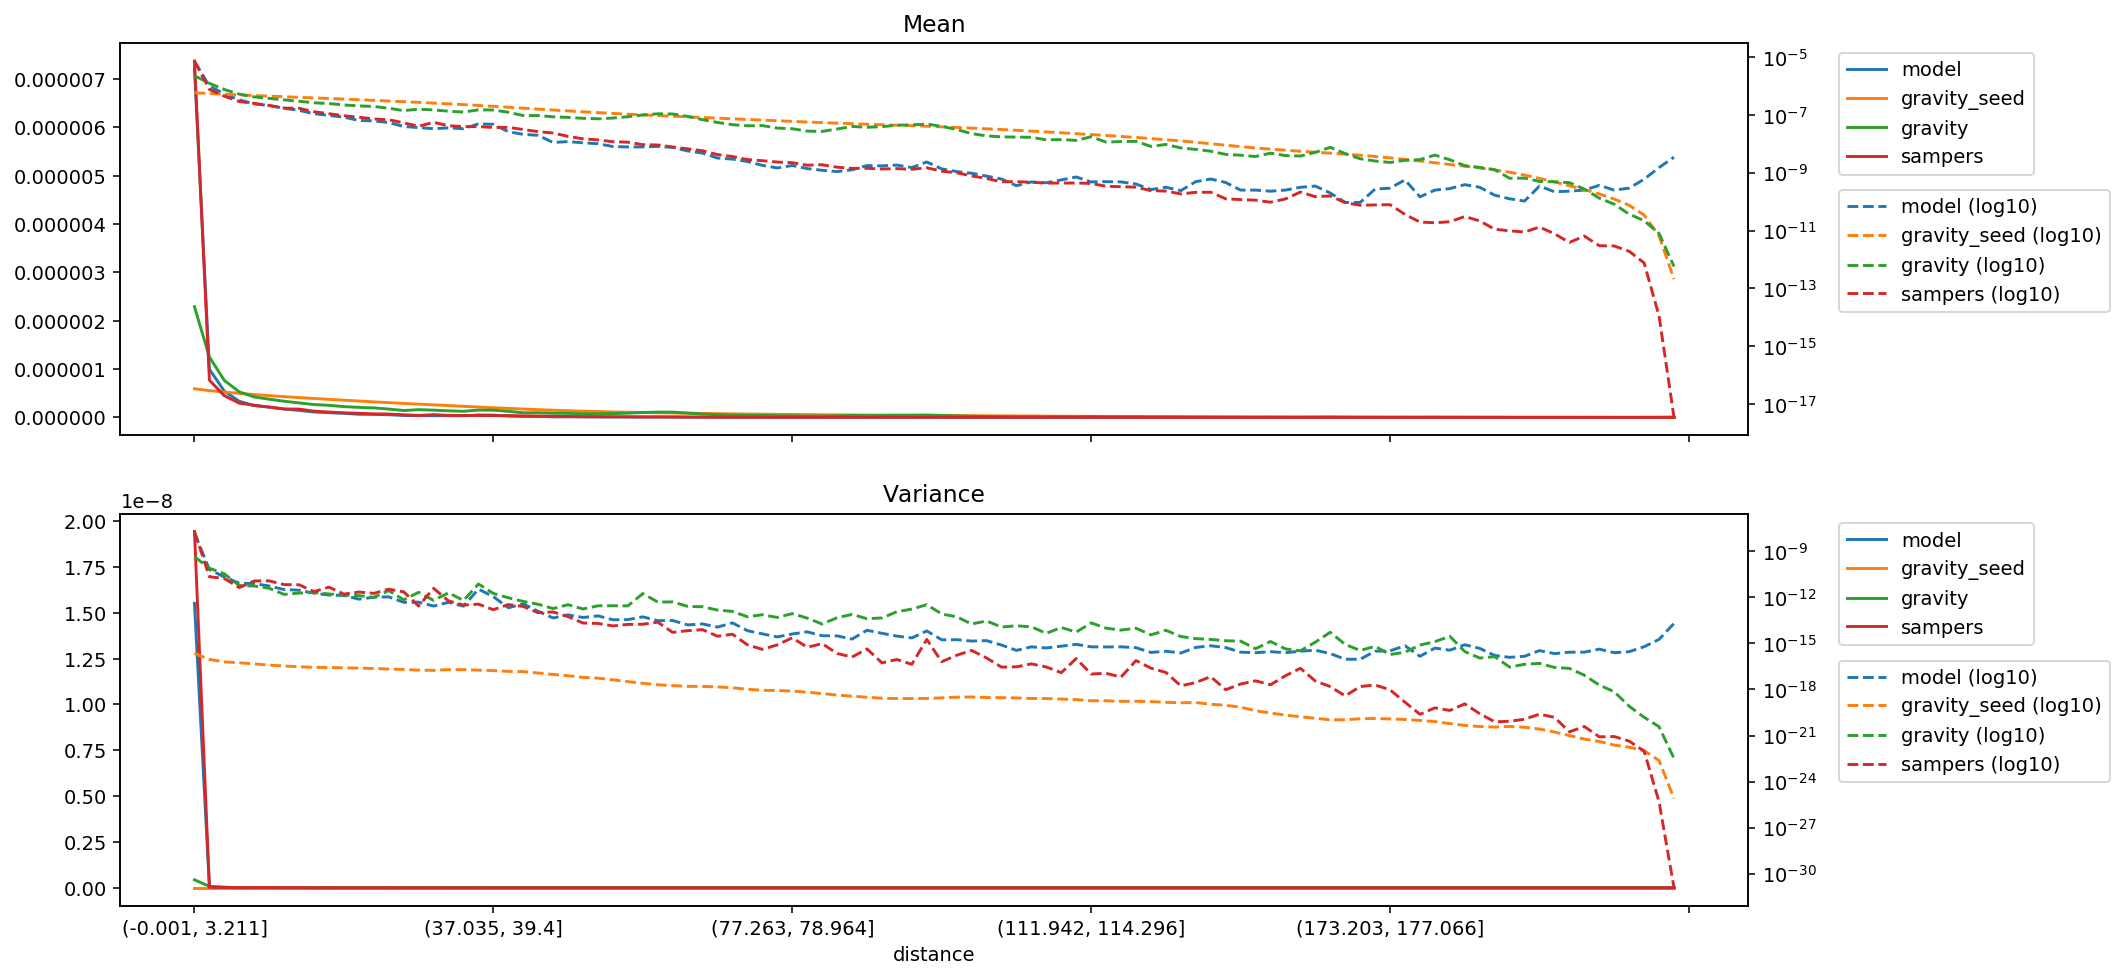

The file beside this chart, header and first rows:
distance, model_mean, gravity_seed_mean, gravity_mean, sampers_mean, model_variance, gravity_seed_variance, gravity_variance, sampers_variance, model_sum, gravity_seed_sum, gravity_sum, sampers_sum
(-0.001, 3.211], 7.226704113392654e-06, 5.927265638233507e-07, 2.2880480952098385e-06, 7.370865429347212e-06, 1.5512887011531598e-08, 2.259007898559447e-16, 4.3728006662814575e-10, 1.943457156399613e-08, 0.667, 0.05471, 0.2112, 0.6803
(3.211, 5.192], 9.95055787911978e-07, 5.532856018996931e-07, 1.248542628396417e-06, 7.699187099029142e-07, 6.384373473403259e-11, 9.021649072086167e-17, 7.840117946217476e-11, 2.181540532333051e-11, 0.09184, 0.05106, 0.1152, 0.07106
(5.192, 6.939], 5.41778158238983e-07, 5.235325601658782e-07, 7.640035084737733e-07, 4.4833598227096996e-07, 2.0931244394697643e-11, 6.232139661470662e-17, 3.3829362283016164e-11, 1.6811109713676193e-11, 0.05, 0.04832, 0.07051, 0.04138
(6.939, 8.647], 3.3268431463322157e-07, 4.971497189891412e-07, 5.275376667391152e-07, 2.93886407488125e-07, 8.281213982292684e-12, 5.433544100069225e-17, 5.82635073351876e-12, 4.2951250827936045e-12, 0.0307, 0.04588, 0.04869, 0.02712
(8.647, 10.313], 2.4349254081284354e-07, 4.7258761456091e-07, 4.225096423103114e-07, 2.5142780056727023e-07, 7.792477446518489e-12, 4.6386740614569843e-17, 5.447894516691797e-12, 1.1582596055379163e-11, 0.02247, 0.04362, 0.039, 0.02321
(10.313, 11.904], 2.121648731565248e-07, 4.500275033360697e-07, 3.7594500494612364e-07, 2.1358610898764178e-07, 5.4626125427921216e-12, 3.850532146422142e-17, 3.865936649858798e-12, 1.173758614631261e-11, 0.01958, 0.04153, 0.0347, 0.01971
(11.904, 13.467], 1.716716072242931e-07, 4.29296874694934e-07, 3.344431470078806e-07, 1.739964271776862e-07, 3.190401884593675e-12, 3.3694527304316683e-17, 1.5405003408046135e-12, 6.686930348638243e-12, 0.01584, 0.03962, 0.03087, 0.01606
(13.467, 15.011], 1.4487661055972802e-07, 4.0977192997904717e-07, 2.9919247140259903e-07, 1.7119865109765435e-07, 2.8944853248653354e-12, 2.985787315033324e-17, 1.889390532540546e-12, 6.5413784134823485e-12, 0.01337, 0.03782, 0.02761, 0.0158
(15.011, 16.559], 1.1139077975363704e-07, 3.9122661033184625e-07, 2.6528985108271955e-07, 1.2950109927430747e-07, 1.8455096897915267e-12, 2.7521814726853132e-17, 2.0794956758744007e-12, 2.351541257401214e-12, 0.01028, 0.03611, 0.02448, 0.01195
(16.559, 18.16], 9.664563293737358e-08, 3.731328005783013e-07, 2.4936061287324735e-07, 1.1101693456284513e-07, 1.4063653387771904e-12, 2.6923590872220197e-17, 1.6388070421846993e-12, 4.567382612172995e-12, 0.00892, 0.03444, 0.02301, 0.01025
(18.16, 19.809], 8.435305566753394e-08, 3.5541290189734995e-07, 2.2294184562307845e-07, 9.452914495084786e-08, 1.3166116780325673e-12, 2.565065480031009e-17, 1.3859797462545728e-12, 1.6091048029221236e-12, 0.007785, 0.0328, 0.02058, 0.008724
(19.809, 21.501], 6.472379462141696e-08, 3.3805824388621826e-07, 2.074361870423981e-07, 8.380726233678593e-08, 7.578196884254923e-13, 2.4568664424218922e-17, 1.2917515407168504e-12, 2.1987455757773446e-12, 0.005974, 0.0312, 0.01915, 0.007735
(21.501, 23.229], 6.263422812295935e-08, 3.211417851573151e-07, 1.9719000477701016e-07, 7.321333613734111e-08, 1.0050338104197332e-12, 2.3167224509753478e-17, 9.916792396246678e-13, 1.8106132646274065e-12, 0.005781, 0.02964, 0.0182, 0.006757
(23.229, 24.979], 5.4918527386557344e-08, 3.0481328875490504e-07, 1.7155956842034672e-07, 6.877738343306384e-08, 1.0628337695853563e-12, 2.129622750251594e-17, 2.7433653714933613e-12, 3.3608753557607054e-12, 0.005069, 0.02813, 0.01583, 0.006348
(24.979, 26.776], 4.01450048491554e-08, 2.890045037836166e-07, 1.421617673777154e-07, 5.3661718914482886e-08, 4.718287042062245e-13, 2.017815862909888e-17, 6.855574207261032e-13, 2.268201768954608e-12, 0.003705, 0.02667, 0.01312, 0.004953
(26.776, 28.569], 3.6683500750700366e-08, 2.7387968711571777e-07, 1.5942108934863425e-07, 4.065177677643253e-08, 4.831345322151734e-13, 1.8094080680882106e-17, 2.1058239520542322e-12, 2.697985476260605e-13, 0.003386, 0.02528, 0.01471, 0.003752
(28.569, 30.431], 3.366523803070603e-08, 2.593607723074679e-07, 1.500403094961602e-07, 5.5981456442106964e-08, 2.684905961981291e-13, 1.7471134359867318e-17, 6.287788796176264e-13, 3.844206297738422e-12, 0.003107, 0.02394, 0.01385, 0.005167
(30.431, 32.517], 3.595531848608634e-08, 2.4447376282644794e-07, 1.3557880548638774e-07, 4.244577725049887e-08, 4.721989402508138e-13, 1.9539964340080958e-17, 1.972987036500529e-12, 5.80363983485233e-13, 0.003318, 0.02256, 0.01251, 0.003917
(32.517, 34.741], 3.359063656253113e-08, 2.291028876800724e-07, 1.261237797598965e-07, 3.988252299505033e-08, 2.648612847366308e-13, 1.948321406888896e-17, 6.198400445723732e-13, 3.1209395146657436e-13, 0.0031, 0.02115, 0.01164, 0.003681
(34.741, 37.035], 4.919979300913841e-08, 2.140974591501804e-07, 1.5105920119747172e-07, 3.9685666529743426e-08, 3.408409780146073e-12, 1.8104839478726995e-17, 7.309119826206078e-12, 3.5767645787114316e-13, 0.004541, 0.01976, 0.01394, 0.003663
(37.035, 39.4], 4.7785641944525675e-08, 1.99640919205186e-07, 1.491818186183875e-07, 3.712964551168325e-08, 1.101129165371792e-12, 1.6792819381481073e-17, 1.7865135867806122e-12, 1.557450488460959e-13, 0.00441, 0.01843, 0.01377, 0.003427
(39.4, 41.811], 2.6478395679950296e-08, 1.8581212221112533e-07, 1.2462896994499116e-07, 3.751822467007241e-08, 2.0900526673094185e-13, 1.5018739216720976e-17, 9.311406557796977e-13, 3.3755866508504146e-13, 0.002444, 0.01715, 0.0115, 0.003463
(41.811, 44.358], 2.1454993390728954e-08, 1.7255793062483613e-07, 9.571562936612524e-08, 3.1446796631144695e-08, 3.708765229854924e-13, 1.4587994327175123e-17, 5.405152859984547e-13, 2.529972893268271e-13, 0.00198, 0.01593, 0.008834, 0.002902
(44.358, 46.832], 1.983989844095461e-08, 1.5986908797605633e-07, 9.600309152369862e-08, 2.663468427978939e-08, 1.2143305689489042e-13, 1.1731957585254073e-17, 3.4860007543757566e-13, 9.920394938322542e-14, 0.001831, 0.01476, 0.008861, 0.002458
(46.832, 49.227], 1.116546139074827e-08, 1.487043943172955e-07, 8.653234585744395e-08, 2.383738503457283e-08, 4.512446026808597e-14, 9.502766487738664e-18, 1.8471063156250568e-13, 1.1073561199735688e-13, 0.001031, 0.01372, 0.007986, 0.0022
(49.227, 51.555], 1.209415761228499e-08, 1.3847743054794085e-07, 8.271115104971722e-08, 1.8223485667790578e-08, 7.158213121782097e-14, 7.790603305989701e-18, 3.3054802040397844e-13, 5.50362010700713e-14, 0.001116, 0.01278, 0.007634, 0.001682
(51.555, 53.764], 1.0922733969210264e-08, 1.2942447066032234e-07, 7.671145816076608e-08, 1.5023046575650857e-08, 4.832665934812741e-14, 6.112970061301155e-18, 1.7275627062948817e-13, 2.1113471151598358e-14, 0.001008, 0.01195, 0.00708, 0.001387
(53.764, 55.987], 1.0173224519723536e-08, 1.2106443889929044e-07, 7.408706480041086e-08, 1.3807523071044682e-08, 6.196109350765582e-14, 5.4563534062327296e-18, 2.7865719489029103e-13, 1.9754952059062265e-14, 0.0009389, 0.01117, 0.006838, 0.001274
(55.987, 58.084], 8.126091938446283e-09, 1.1344417782054857e-07, 7.851098342700843e-08, 1.1909704998830526e-08, 3.426656276820807e-14, 4.239392723959082e-18, 2.8219076438767313e-13, 1.367660150647988e-14, 0.00075, 0.01047, 0.007246, 0.001099
(58.084, 60.03], 7.841151052292971e-09, 1.0679242206954605e-07, 8.710074520023211e-08, 1.1493692889081694e-08, 3.537098914366956e-14, 3.235914014642382e-18, 2.762336313496546e-13, 1.721481046705117e-14, 0.0007237, 0.009856, 0.008039, 0.001061
(60.03, 61.847], 7.893917883062102e-09, 1.0091654138467163e-07, 1.0044545190461386e-07, 9.423369089552412e-09, 5.320460661186207e-14, 2.533447174816807e-18, 1.7463061527828966e-12, 1.7590697324888437e-14, 0.0007286, 0.009314, 0.009271, 0.0008697
(61.847, 63.57], 8.210518867676896e-09, 9.571324360269671e-08, 1.1008630775954204e-07, 9.198815872502157e-09, 3.021517058109589e-14, 2.0246810822939786e-18, 4.922559235971068e-13, 2.4066404882742124e-14, 0.0007578, 0.008834, 0.01016, 0.000849
(63.57, 65.258], 7.566599564981096e-09, 9.094854967463993e-08, 1.0846708517191017e-07, 7.835571055592372e-09, 3.0954482518021295e-14, 1.7792663163051844e-18, 5.014639060364189e-13, 5.203096697811021e-15, 0.0006984, 0.008394, 0.01001, 0.0007232
(65.258, 66.947], 5.730477821527704e-09, 8.646420826150722e-08, 8.934513823117274e-08, 6.7578913014164865e-09, 1.5930790883121905e-14, 1.5923591786827583e-18, 2.5630879268856077e-13, 6.716634704556194e-15, 0.0005289, 0.00798, 0.008246, 0.0006237
(66.947, 68.708], 4.8123349661448115e-09, 8.211567121252114e-08, 6.883767617763647e-08, 5.810265628647267e-09, 1.843832140566849e-14, 1.5762226124305102e-18, 2.417668181310251e-13, 7.798050675464267e-15, 0.0004441, 0.007579, 0.006353, 0.0005363
(68.708, 70.5], 3.2504367753785137e-09, 7.784102130813529e-08, 5.527882204118809e-08, 4.282315639744179e-09, 1.1502161635017932e-14, 1.4626872625839648e-18, 1.472577916231821e-13, 2.9110615267439906e-15, 0.0003, 0.007184, 0.005102, 0.0003952
(70.5, 72.284], 2.9866026215328555e-09, 7.37517826523094e-08, 4.629774344146685e-08, 3.6694737034329047e-09, 2.1608281061338213e-14, 1.2982885420368508e-18, 1.2066299973429241e-13, 3.943187423682089e-15, 0.0002756, 0.006807, 0.004273, 0.0003387
(72.284, 73.955], 2.469434167650734e-09, 7.003212424192442e-08, 4.231232024278592e-08, 2.882272044186371e-09, 6.716366434399152e-15, 1.027535383749691e-18, 5.380091633269007e-14, 8.044125270248611e-16, 0.0002279, 0.006464, 0.003905, 0.000266
(73.955, 75.584], 1.8151789784581307e-09, 6.667130769798377e-08, 4.304982805405121e-08, 2.6297322419387817e-09, 4.170068659238719e-15, 8.821099654695955e-19, 7.339175473259506e-14, 4.088341875105819e-16, 0.0001675, 0.006153, 0.003973, 0.0002427
(75.584, 77.263], 1.4774712615356882e-09, 6.343750097994534e-08, 3.5357415031005377e-08, 2.358746406581304e-09, 2.629297532442051e-15, 8.522691129703912e-19, 4.893469474501678e-14, 7.98914608131983e-16, 0.0001364, 0.005855, 0.003263, 0.0002177
(77.263, 78.964], 1.7940722461504785e-09, 6.02978574627347e-08, 3.354971053488405e-08, 2.2469679862147922e-09, 4.087911074644096e-15, 7.90474699017966e-19, 8.686279942068933e-14, 2.322096374601957e-15, 0.0001656, 0.005565, 0.003096, 0.0002074
(78.964, 80.601], 1.403567283322853e-09, 5.734377514347419e-08, 2.7757410681366147e-08, 1.8404286072419255e-09, 5.641199806990838e-15, 6.620129946365109e-19, 4.415794560774888e-14, 5.594974731126829e-16, 0.0001295, 0.005293, 0.002562, 0.0001699
(80.601, 82.152], 1.224190473843856e-09, 5.46647733093955e-08, 2.7143833379632886e-08, 1.90258748527008e-09, 3.143942849615309e-15, 5.393713617690003e-19, 1.8125727781446342e-14, 9.594733524427494e-16, 0.000113, 0.005045, 0.002505, 0.0001756
(82.152, 83.605], 1.108103446151766e-09, 5.225720123223282e-08, 3.284972523908277e-08, 1.5687112464305075e-09, 3.0722590573132365e-15, 4.3270125139572454e-19, 4.6822317585182506e-14, 2.2101428905407243e-16, 0.0001023, 0.004823, 0.003032, 0.0001448
(83.605, 84.996], 1.2769573046129874e-09, 5.0075204344065176e-08, 4.014647900310421e-08, 1.4269050650498778e-09, 1.9000251761369007e-15, 3.6286369450887504e-19, 7.703476399716539e-14, 1.2853470246816496e-16, 0.0001179, 0.004622, 0.003705, 0.0001317
(84.996, 86.337], 1.7835188799966522e-09, 4.806446913484431e-08, 3.770039676892536e-08, 1.4364947326186744e-09, 7.161435794547185e-15, 3.113149736627386e-19, 4.0487893112310676e-14, 4.3856843826613257e-16, 0.0001646, 0.004436, 0.00348, 0.0001326
(86.337, 87.635], 1.7412676823178254e-09, 4.6204580347251924e-08, 3.960052485647861e-08, 1.3575976639170107e-09, 4.53000601373275e-15, 2.69481925207672e-19, 4.510504372949613e-14, 5.393543173023788e-17, 0.0001607, 0.004264, 0.003655, 0.0001253
(87.635, 88.948], 1.8573924430734366e-09, 4.443471191178375e-08, 4.444409515383219e-08, 1.3998391615209938e-09, 2.9775240342629838e-15, 2.556022438552613e-19, 1.1528450859180371e-13, 8.910537470054223e-17, 0.0001714, 0.004101, 0.004102, 0.0001292
(88.948, 90.32], 1.5196847261509934e-09, 4.268622261276281e-08, 4.5754245473666054e-08, 1.3253631584007283e-09, 2.2591190685953835e-15, 2.5662421162401984e-19, 1.7079305332678607e-13, 4.34481466491703e-17, 0.0001403, 0.00394, 0.004223, 0.0001223
(90.32, 91.756], 2.3745073846109266e-09, 4.092811980315801e-08, 4.851461736091452e-08, 1.497045262500791e-09, 6.459991420382008e-15, 2.5909074729943655e-19, 3.3318573622944465e-13, 1.8029289618412843e-15, 0.0002192, 0.003777, 0.004478, 0.0001382
(91.756, 93.329], 1.3719375999974246e-09, 3.913025564674466e-08, 4.076365363557185e-08, 1.1452423004167685e-09, 1.7044683889066738e-15, 2.827163559643251e-19, 8.182426757516745e-14, 6.408027775390234e-17, 0.0001266, 0.003611, 0.003762, 0.0001057
(93.329, 95.065], 1.1080794342022522e-09, 3.723703837275445e-08, 3.155256855246668e-08, 1.00434049223694e-09, 1.735922786332141e-15, 3.138847369702477e-19, 5.392180494518813e-14, 1.6818614288075193e-16, 0.0001023, 0.003437, 0.002912, 9.269661007150061e-05
(95.065, 96.929], 9.709096861520236e-10, 3.526382225512652e-08, 2.2751107289422427e-08, 7.8500838179496e-10, 1.417589769028225e-15, 3.255246896009192e-19, 1.829739999559378e-14, 3.4916177592847214e-16, 8.960913857371487e-05, 0.003255, 0.0021, 7.245156358938404e-05
(96.929, 98.827], 7.70395729229323e-10, 3.333201507970799e-08, 1.8997856051912667e-08, 6.379563741935782e-10, 1.5104519143847948e-15, 2.9875354650146225e-19, 2.8719319507047414e-14, 1.121277133553843e-16, 7.110290343349114e-05, 0.003076, 0.001753, 5.8879545599822107e-05
(98.827, 100.812], 6.12095236921928e-10, 3.1454108531473125e-08, 1.758604637069379e-08, 4.920759693282248e-10, 7.808461020963611e-16, 2.9173221786383136e-19, 1.1632597122605968e-14, 2.85150169510743e-17, 5.649271779647242e-05, 0.002903, 0.001623, 4.5415659513179174e-05
(100.812, 102.885], 3.588066739321579e-10, 2.9590983093083582e-08, 1.7223346313311005e-08, 4.963821027650004e-10, 3.493571838830285e-16, 2.8045183934754836e-19, 1.3995581219365599e-14, 2.977503004831219e-17, 3.311642077724245e-05, 0.002731, 0.00159, 4.581408255679848e-05
(102.885, 105.005], 4.854548430760118e-10, 2.7789172900866927e-08, 1.6970025821952398e-08, 4.72315888800412e-10, 5.959591267079769e-16, 2.590953804473459e-19, 1.1941667709033346e-14, 4.6258788216702715e-17, 4.4804569286857435e-05, 0.002565, 0.001566, 4.359192264094522e-05
(105.005, 107.241], 4.537947446145328e-10, 2.603448955968634e-08, 1.387120309151015e-08, 4.4173743448179856e-10, 5.034758782302071e-16, 2.5552447063230985e-19, 4.5181020206496706e-15, 2.9121443362236264e-17, 4.1882532159453686e-05, 0.002403, 0.00128, 4.0769714778063115e-05
(107.241, 109.566], 5.698817723066225e-10, 2.4311903343924237e-08, 1.4116153552507683e-08, 4.429579906428698e-10, 6.575453506024413e-16, 2.3712972894135115e-19, 1.0829088740597292e-14, 1.243307122861303e-17, 5.259666829326742e-05, 0.002244, 0.001303, 4.088236478839303e-05
(109.566, 111.942], 7.176288984601913e-10, 2.2644869822877804e-08, 1.3277530527361696e-08, 4.4472351642974166e-10, 8.629395348384894e-16, 2.1763522425836494e-19, 5.437146482746868e-15, 1.0292459986988151e-16, 6.62328415544849e-05, 0.00209, 0.001225, 4.104531222536658e-05
... 40 more rows
